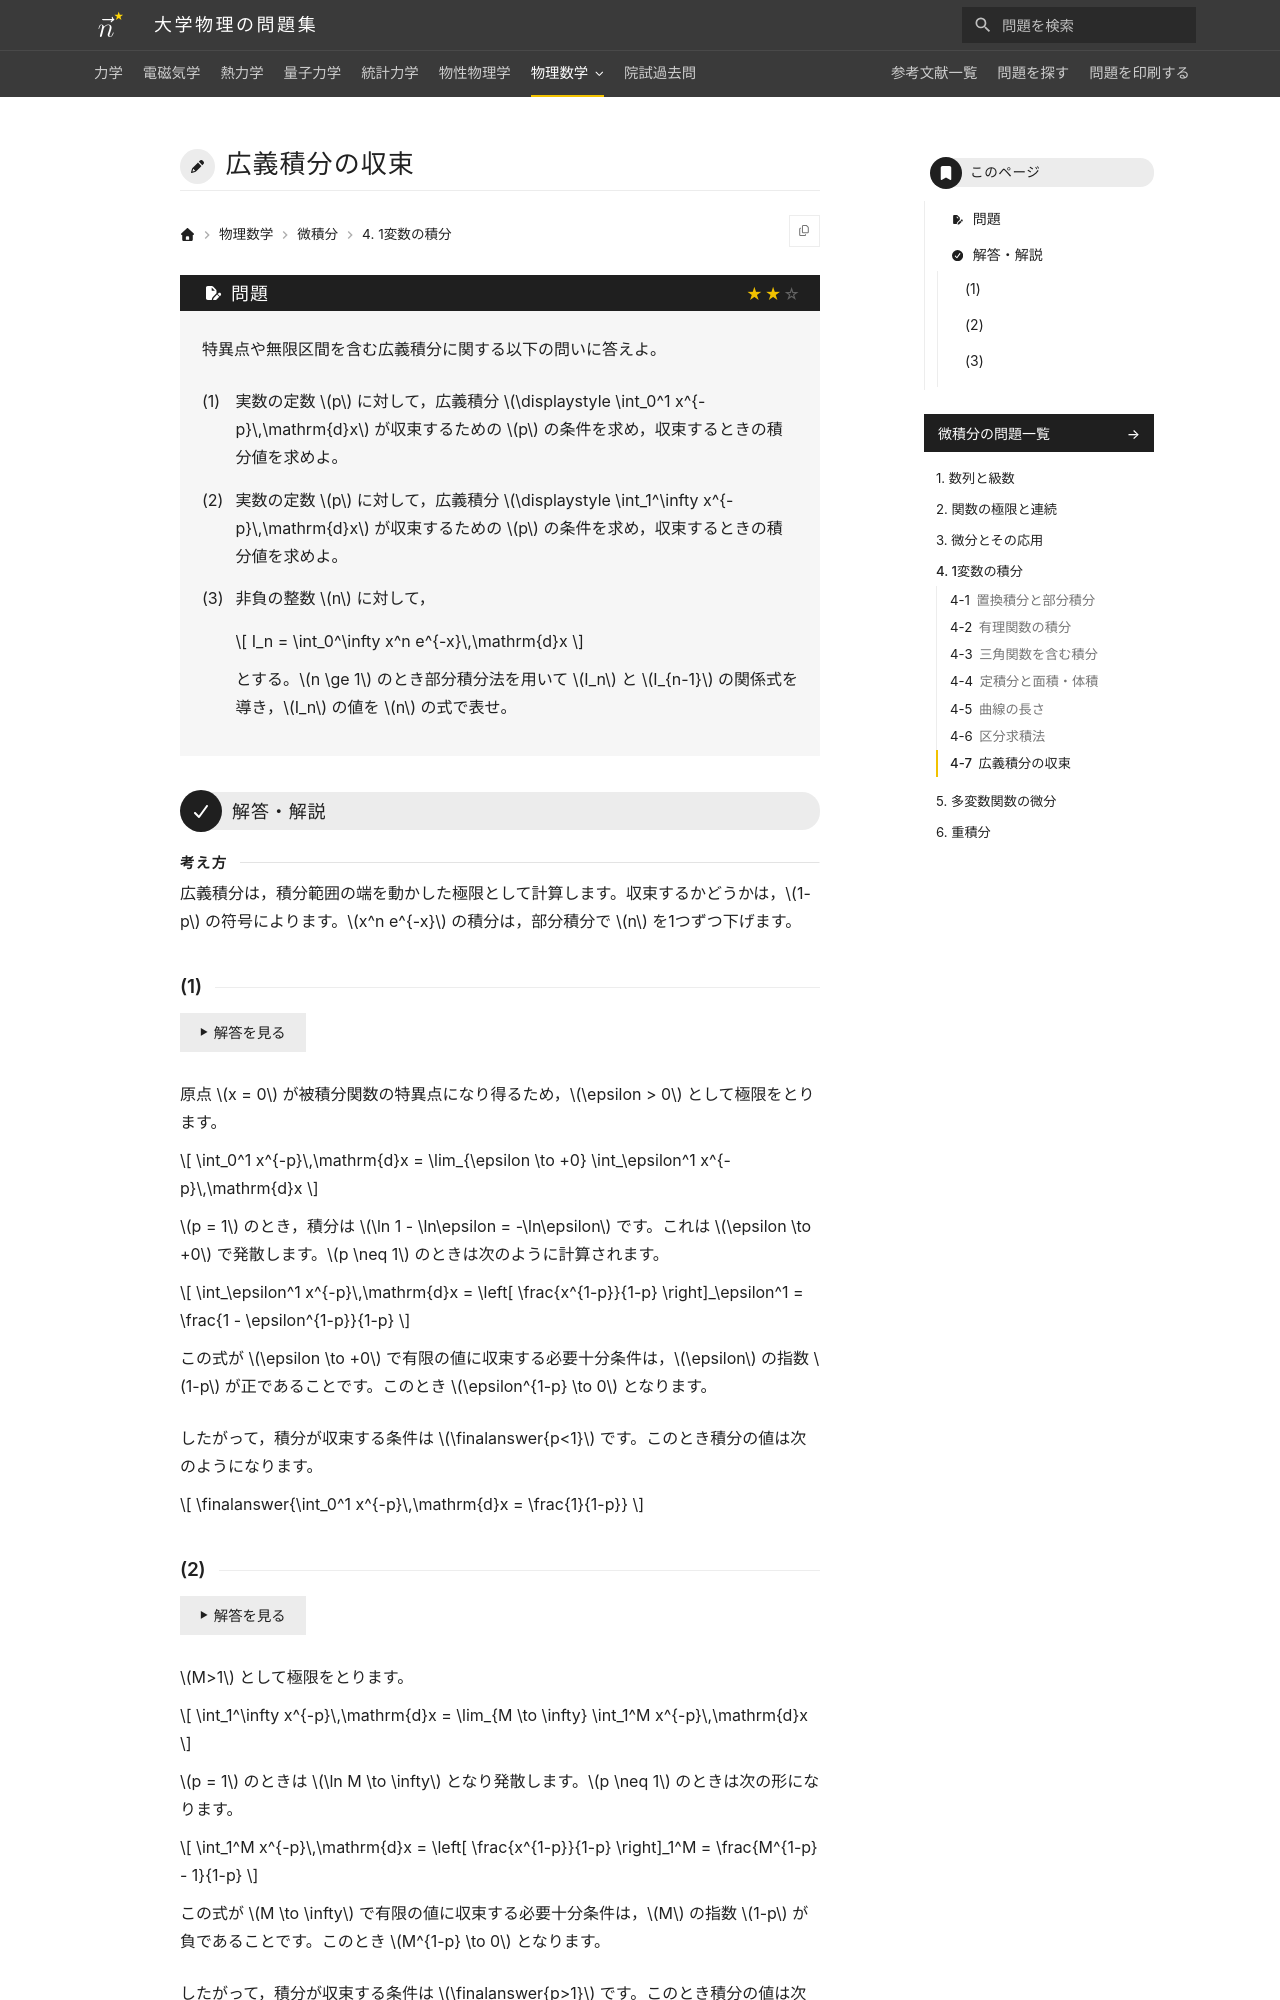

repository: Nanana-2/physics-site · page: 14calculus/04/04_070/index.html · generator: mkdocs

---
tags:
  - 標準
---

# 広義積分の収束

## 問題
特異点や無限区間を含む広義積分に関する以下の問いに答えよ。

(1) 実数の定数 $p$ に対して，広義積分 $\displaystyle \int_0^1 x^{-p}\,\mathrm{d}x$ が収束するための $p$ の条件を求め，収束するときの積分値を求めよ。

(2) 実数の定数 $p$ に対して，広義積分 $\displaystyle \int_1^\infty x^{-p}\,\mathrm{d}x$ が収束するための $p$ の条件を求め，収束するときの積分値を求めよ。

(3) 非負の整数 $n$ に対して，

$$
I_n = \int_0^\infty x^n e^{-x}\,\mathrm{d}x
$$

とする。$n \ge 1$ のとき部分積分法を用いて $I_n$ と $I_{n-1}$ の関係式を導き，$I_n$ の値を $n$ の式で表せ。

---

## 解答・解説

<div class="approach" markdown>
広義積分は，積分範囲の端を動かした極限として計算します。収束するかどうかは，$1-p$ の符号によります。$x^n e^{-x}$ の積分は，部分積分で $n$ を1つずつ下げます。
</div>

### (1)
原点 $x = 0$ が被積分関数の特異点になり得るため，$\epsilon > 0$ として極限をとります。

$$
\int_0^1 x^{-p}\,\mathrm{d}x = \lim_{\epsilon \to +0} \int_\epsilon^1 x^{-p}\,\mathrm{d}x
$$

$p = 1$ のとき，積分は $\ln 1 - \ln\epsilon = -\ln\epsilon$ です。これは $\epsilon \to +0$ で発散します。$p \neq 1$ のときは次のように計算されます。

$$
\int_\epsilon^1 x^{-p}\,\mathrm{d}x = \left[ \frac{x^{1-p}}{1-p} \right]_\epsilon^1 = \frac{1 - \epsilon^{1-p}}{1-p}
$$

この式が $\epsilon \to +0$ で有限の値に収束する必要十分条件は，$\epsilon$ の指数 $1-p$ が正であることです。このとき $\epsilon^{1-p} \to 0$ となります。

したがって，積分が収束する条件は $\finalanswer{p<1}$ です。このとき積分の値は次のようになります。

$$
\finalanswer{\int_0^1 x^{-p}\,\mathrm{d}x = \frac{1}{1-p}}
$$
